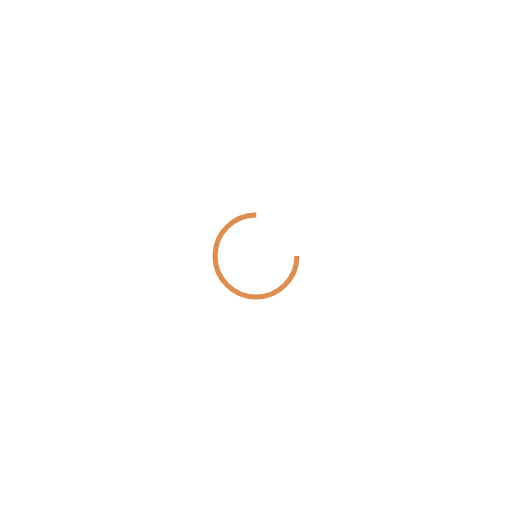
t = 0.00 s
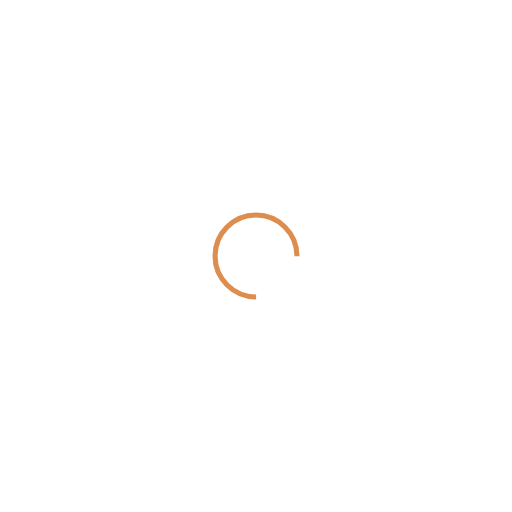
t = 0.31 s
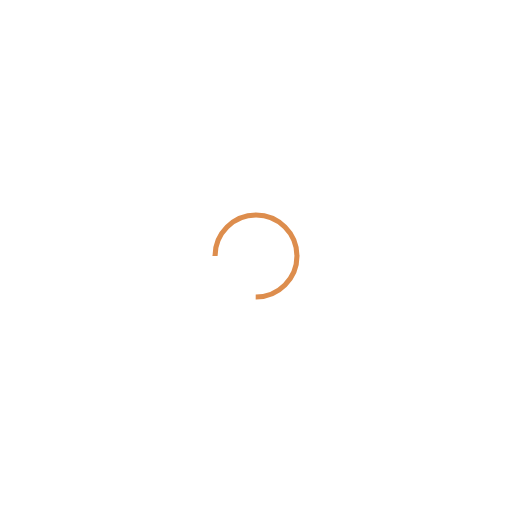
t = 0.63 s
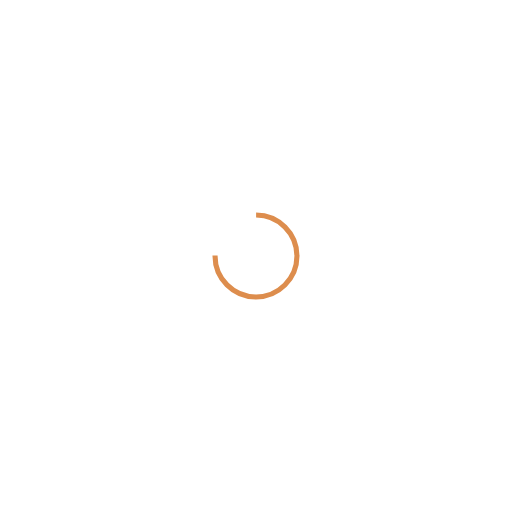
t = 0.94 s

The animated SVG that drew these frames (rendered in a browser with its animation timeline set to each time). Animation: 1 SMIL element (animateTransform=1); one cycle of 1.25 s, repeats indefinitely.

<svg xmlns="http://www.w3.org/2000/svg" viewBox="0 0 100 100" preserveAspectRatio="xMidYMid" width="200" height="200" style="shape-rendering: auto; display: block; background: transparent;" xmlns:xlink="http://www.w3.org/1999/xlink"><g><circle stroke-dasharray="37.69911184307752 14.566370614359172" r="8" stroke-width="1" stroke="#dd8d4d" fill="none" cy="50" cx="50">
  <animateTransform keyTimes="0;1" values="0 50 50;360 50 50" dur="1.25s" repeatCount="indefinite" type="rotate" attributeName="transform"></animateTransform>
</circle><g></g></g><!-- [ldio] generated by https://loading.io --></svg>
